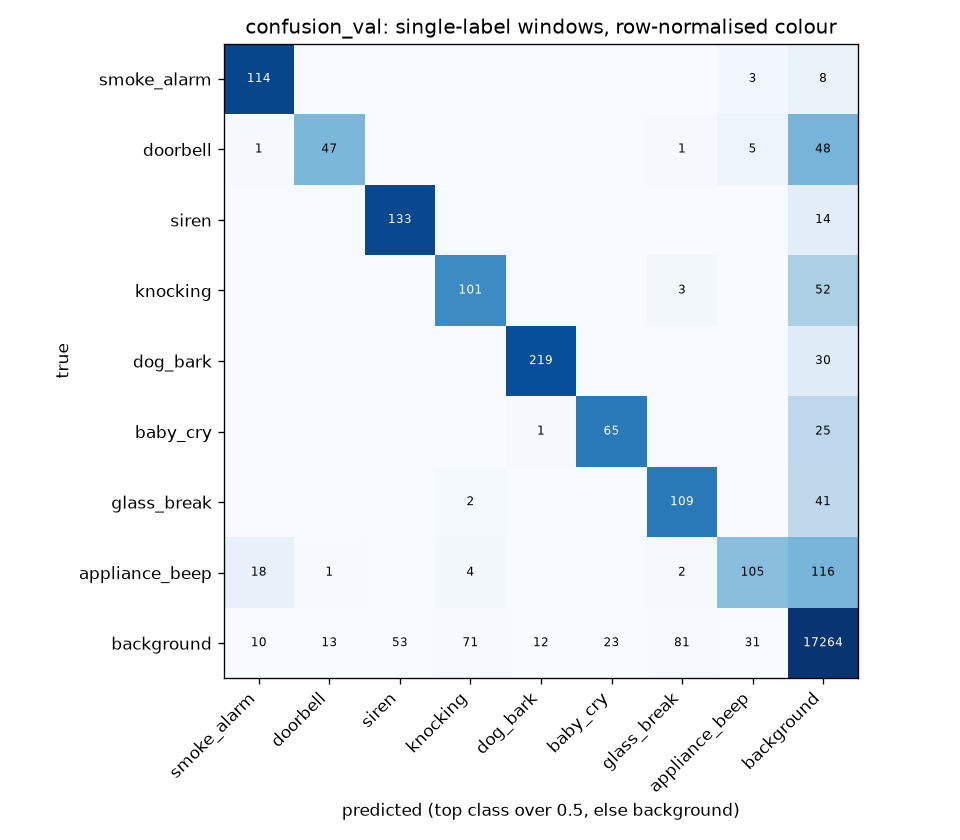

Data behind this chart, as committed beside it:
true\pred, smoke_alarm, doorbell, siren, knocking, dog_bark, baby_cry, glass_break, appliance_beep, background
smoke_alarm, 114, 0, 0, 0, 0, 0, 0, 3, 8
doorbell, 1, 47, 0, 0, 0, 0, 1, 5, 48
siren, 0, 0, 133, 0, 0, 0, 0, 0, 14
knocking, 0, 0, 0, 101, 0, 0, 3, 0, 52
dog_bark, 0, 0, 0, 0, 219, 0, 0, 0, 30
baby_cry, 0, 0, 0, 0, 1, 65, 0, 0, 25
glass_break, 0, 0, 0, 2, 0, 0, 109, 0, 41
appliance_beep, 18, 1, 0, 4, 0, 0, 2, 105, 116
background, 10, 13, 53, 71, 12, 23, 81, 31, 17264
